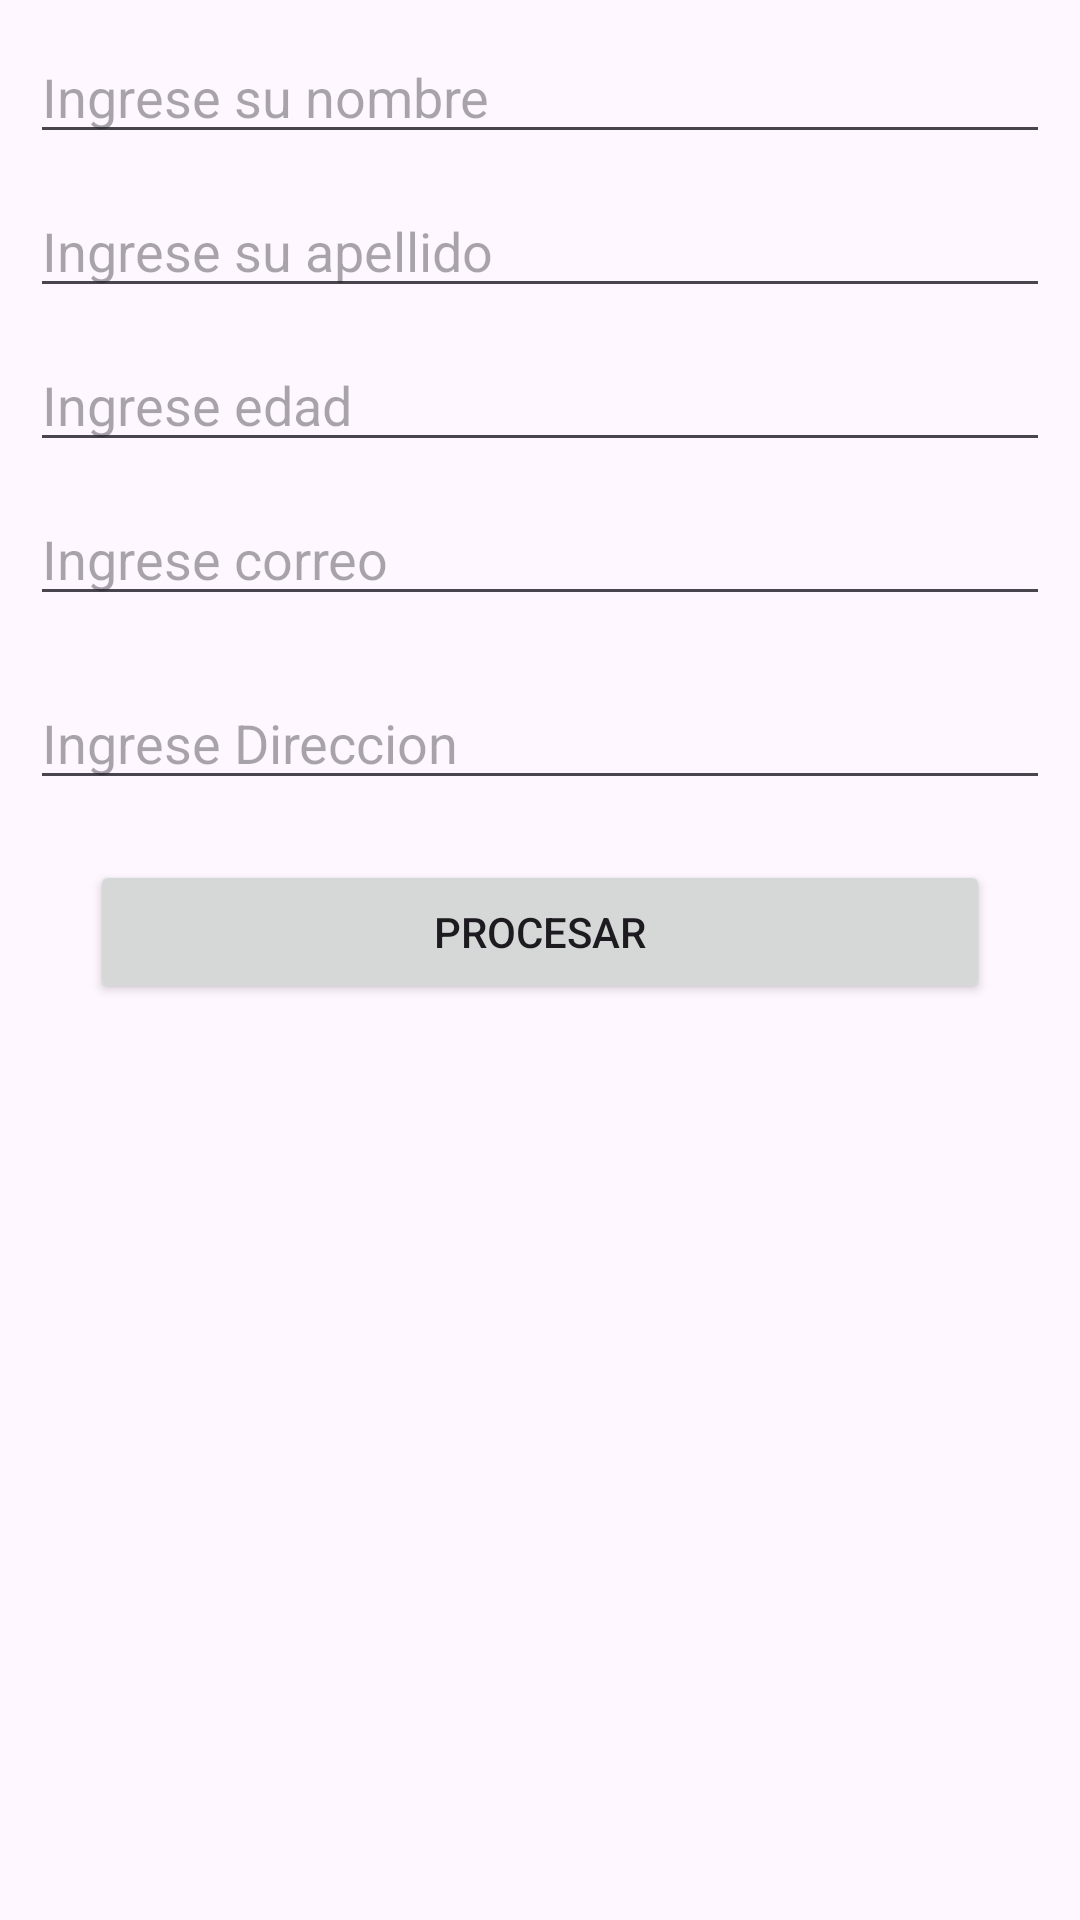

Write the Android layout XML for this screen, with the resource values it uses.
<!-- AndroidManifest.xml: application theme Theme.PMV2 -->
<!-- res/layout/activity_main.xml -->
<?xml version="1.0" encoding="utf-8"?>
<androidx.constraintlayout.widget.ConstraintLayout xmlns:android="http://schemas.android.com/apk/res/android"
    xmlns:app="http://schemas.android.com/apk/res-auto"
    xmlns:tools="http://schemas.android.com/tools"
    android:layout_width="match_parent"
    android:layout_height="match_parent"
    tools:context=".MainActivity">

    <TextView
        android:id="@+id/textView"
        android:layout_width="wrap_content"
        android:layout_height="wrap_content"
        android:text="Hello World!"
        app:layout_constraintBottom_toBottomOf="parent"
        app:layout_constraintEnd_toEndOf="parent"
        app:layout_constraintStart_toStartOf="parent"
        app:layout_constraintTop_toTopOf="parent" />

    <EditText
        android:id="@+id/nombres"
        android:layout_width="0dp"
        android:layout_height="wrap_content"
        android:layout_marginStart="10dp"
        android:layout_marginTop="10dp"
        android:layout_marginEnd="10dp"
        android:ems="10"
        android:hint="@string/nombres"
        android:inputType="text"
        app:layout_constraintEnd_toEndOf="parent"
        app:layout_constraintHorizontal_bias="0.0"
        app:layout_constraintStart_toStartOf="parent"
        app:layout_constraintTop_toTopOf="parent" />

    <EditText
        android:id="@+id/apellidos"
        android:layout_width="0dp"
        android:layout_height="wrap_content"
        android:layout_marginStart="10dp"
        android:layout_marginTop="10dp"
        android:layout_marginEnd="10dp"
        android:ems="10"
        android:hint="@string/apellidos"
        android:inputType="text"
        app:layout_constraintEnd_toEndOf="parent"
        app:layout_constraintStart_toStartOf="parent"
        app:layout_constraintTop_toBottomOf="@+id/nombres" />

    <EditText
        android:id="@+id/edad"
        android:layout_width="0dp"
        android:layout_height="wrap_content"
        android:layout_marginStart="10dp"
        android:layout_marginTop="10dp"
        android:layout_marginEnd="10dp"
        android:ems="10"
        android:hint="@string/edad"
        android:inputType="phone"
        app:layout_constraintEnd_toEndOf="parent"
        app:layout_constraintStart_toStartOf="parent"
        app:layout_constraintTop_toBottomOf="@+id/apellidos" />

    <Button
        android:id="@+id/btnprocesar"
        android:layout_width="0dp"
        android:layout_height="wrap_content"
        android:layout_marginStart="30dp"
        android:layout_marginTop="20dp"
        android:layout_marginEnd="30dp"
        android:text="@string/btn_procesar"
        app:layout_constraintEnd_toEndOf="parent"
        app:layout_constraintHorizontal_bias="1.0"
        app:layout_constraintStart_toStartOf="parent"
        app:layout_constraintTop_toBottomOf="@+id/direccion" />

    <EditText
        android:id="@+id/correo"
        android:layout_width="0dp"
        android:layout_height="wrap_content"
        android:layout_marginStart="10dp"
        android:layout_marginTop="10dp"
        android:layout_marginEnd="10dp"
        android:ems="10"
        android:hint="@string/correo"
        android:inputType="textEmailAddress"
        app:layout_constraintEnd_toEndOf="parent"
        app:layout_constraintHorizontal_bias="0.497"
        app:layout_constraintStart_toStartOf="parent"
        app:layout_constraintTop_toBottomOf="@+id/edad" />

    <EditText
        android:id="@+id/direccion"
        android:layout_width="0dp"
        android:layout_height="wrap_content"
        android:layout_marginStart="10dp"
        android:layout_marginTop="20dp"
        android:layout_marginEnd="10dp"
        android:ems="10"
        android:hint="@string/direccion"
        android:inputType="text"
        app:layout_constraintEnd_toEndOf="parent"
        app:layout_constraintStart_toStartOf="parent"
        app:layout_constraintTop_toBottomOf="@+id/correo" />

</androidx.constraintlayout.widget.ConstraintLayout>
<!-- resources referenced by this layout -->
<resources>
  <string name="apellidos">Ingrese su apellido</string>
  <string name="btn_procesar">Procesar</string>
  <string name="correo">Ingrese correo</string>
  <string name="direccion">Ingrese Direccion</string>
  <string name="edad">Ingrese edad</string>
  <string name="nombres">Ingrese su nombre</string>
  <style name="Theme.PMV2" parent="Base.Theme.PMV2" />
  <style name="Base.Theme.PMV2" parent="Theme.Material3.DayNight.NoActionBar">
          
          
      </style>
</resources>
